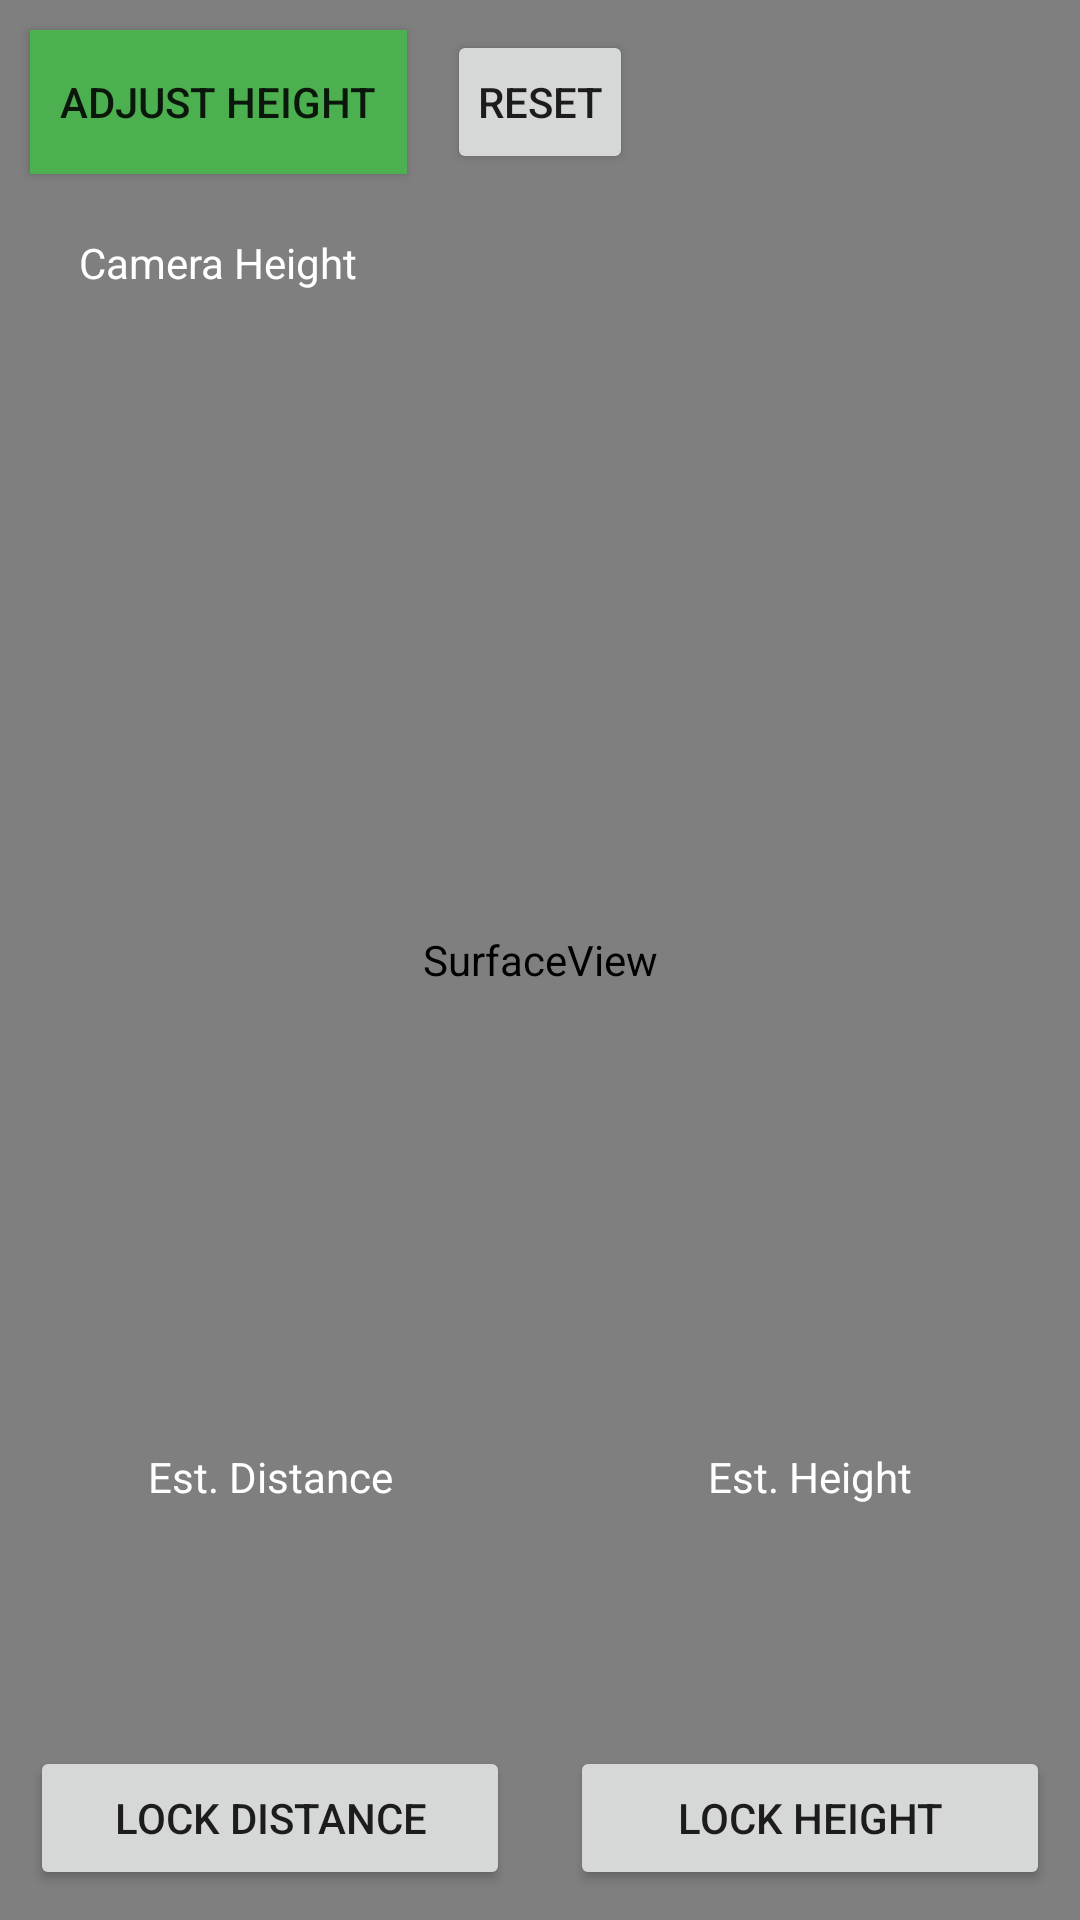

Layout XML and referenced resources for this Android screen:
<!-- AndroidManifest.xml: application theme AppTheme -->
<!-- res/layout/activity_main.xml -->
<?xml version="1.0" encoding="utf-8"?>

<RelativeLayout xmlns:android="http://schemas.android.com/apk/res/android"
    android:id="@+id/mainContainer"
    android:layout_width="match_parent"
    android:layout_height="match_parent"
    android:measureAllChildren="false" >

    <SurfaceView
        android:id="@+id/surface"
        android:layout_width="fill_parent"
        android:layout_height="match_parent" />

    <Button
        android:id="@+id/buttonSetHieght"
        style="?android:attr/buttonStyleSmall"
        android:layout_width="wrap_content"
        android:layout_height="wrap_content"
        android:layout_alignParentTop="true"
        android:layout_margin="10dp"
        android:background="@color/buttonGreen"
        android:padding="10dp"
        android:text="@string/adjust_height" />

    <RelativeLayout
        android:id="@+id/adjustHeightContainer"
        android:layout_width="wrap_content"
        android:layout_height="wrap_content"
        android:layout_alignEnd="@id/buttonSetHieght"
        android:layout_alignParentLeft="true"
        android:layout_alignStart="@id/buttonSetHieght"
        android:layout_below="@id/buttonSetHieght"
        android:layout_marginLeft="10dp" >

        <TextView
            android:id="@+id/textViewAdjustedHeightLabel"
            android:layout_width="fill_parent"
            android:layout_height="wrap_content"
            android:layout_alignParentTop="true"
            android:layout_centerHorizontal="true"
            android:layout_centerInParent="true"
            android:gravity="center_horizontal"
            android:padding="10dp"
            android:text="@string/camera_height"
            android:textColor="@android:color/white" />

        <TextView
            android:id="@+id/textViewAdjustedHeight"
            android:layout_width="fill_parent"
            android:layout_height="wrap_content"
            android:layout_below="@id/textViewAdjustedHeightLabel"
            android:layout_centerHorizontal="true"
            android:gravity="center_horizontal"
            android:padding="10dp"
            android:textColor="@color/buttonGreen"
            android:textSize="30sp"
            android:textStyle="bold" />
    </RelativeLayout>

    <Space
        android:id="@+id/fakeView"
        android:layout_width="0dp"
        android:layout_height="0dp"
        android:layout_alignParentBottom="true"
        android:layout_centerHorizontal="true" />

    <Button
        android:id="@+id/buttonReset"
        style="?android:attr/buttonStyleSmall"
        android:layout_width="wrap_content"
        android:layout_height="wrap_content"
        android:layout_alignParentTop="true"
        android:layout_centerHorizontal="true"
        android:layout_margin="10dp"
        android:padding="10dp"
        android:text="@string/reset" />

    <Spinner
        android:id="@+id/spinner1"
        android:layout_width="wrap_content"
        android:layout_height="wrap_content"
        android:layout_alignBaseline="@id/buttonReset"
        android:layout_alignParentRight="true"
        android:layout_alignParentTop="true"
        android:layout_marginRight="10dp"
        android:layout_marginTop="10dp"
        android:background="@color/buttonGreen"
        android:padding="10dp"
        android:popupBackground="@color/buttonGreen" />

    <Button
        android:id="@+id/buttonScreenShot"
        android:layout_width="wrap_content"
        android:layout_height="wrap_content"
        android:layout_below="@id/buttonReset"
        android:layout_centerHorizontal="true"
        android:background="@android:drawable/ic_menu_camera"
        android:visibility="gone" />

    <Button
        android:id="@+id/buttonDistance"
        style="?android:attr/buttonStyleSmall"
        android:layout_width="wrap_content"
        android:layout_height="wrap_content"
        android:layout_alignParentBottom="true"
        android:layout_alignParentLeft="true"
        android:layout_margin="10dp"
        android:layout_toLeftOf="@id/fakeView"
        android:text="@string/lock_distance" />

    <RelativeLayout
        android:id="@+id/lockDistanceContainer"
        android:layout_width="wrap_content"
        android:layout_height="wrap_content"
        android:layout_above="@id/buttonDistance"
        android:layout_alignEnd="@id/buttonDistance"
        android:layout_alignParentLeft="true"
        android:layout_marginLeft="10dp">

        <TextView
            android:id="@+id/textViewDistanceLabel"
            android:layout_width="fill_parent"
            android:layout_height="wrap_content"
            android:layout_alignParentTop="true"
            android:layout_centerHorizontal="true"
            android:gravity="center_horizontal"
            android:padding="10dp"
            android:text="@string/Est_Distance"
            android:textColor="@android:color/white" />

        <TextView
            android:id="@+id/textViewDistanceContinious"
            android:layout_width="fill_parent"
            android:layout_height="wrap_content"
            android:layout_below="@id/textViewDistanceLabel"
            android:layout_centerHorizontal="true"
            android:ellipsize="end"
            android:gravity="center_horizontal"
            android:maxLength="10"
            android:maxLines="1"
            android:minEms="10"
            android:padding="10dp"
            android:singleLine="true"
            android:textColor="@android:color/holo_orange_dark"
            android:textSize="30sp"
            android:textStyle="bold" />

        <TextView
            android:id="@+id/textViewDistance"
            android:layout_width="fill_parent"
            android:layout_height="wrap_content"
            android:layout_below="@id/textViewDistanceContinious"
            android:layout_centerHorizontal="true"
            android:ellipsize="end"
            android:gravity="center_horizontal"
            android:maxLength="10"
            android:maxLines="1"
            android:minEms="10"
            android:padding="10dp"
            android:singleLine="true"
            android:textColor="@android:color/holo_orange_dark"
            android:textSize="30sp"
            android:textStyle="bold"
            android:visibility="gone" />
    </RelativeLayout>

    <Button
        android:id="@+id/buttonHeight"
        style="?android:attr/buttonStyleSmall"
        android:layout_width="wrap_content"
        android:layout_height="wrap_content"
        android:layout_alignParentBottom="true"
        android:layout_alignParentRight="true"
        android:layout_margin="10dp"
        android:layout_toRightOf="@id/fakeView"
        android:text="@string/lock_height" />

    <RelativeLayout
        android:id="@+id/heightContainer"
        android:layout_width="wrap_content"
        android:layout_height="wrap_content"
        android:layout_above="@id/buttonHeight"
        android:layout_alignParentRight="true"
        android:layout_alignStart="@id/buttonHeight"
        android:layout_marginRight="10dp" >

        <TextView
            android:id="@+id/textViewHeightLabel"
            android:layout_width="fill_parent"
            android:layout_height="wrap_content"
            android:layout_alignParentTop="true"
            android:layout_centerHorizontal="true"
            android:gravity="center_horizontal"
            android:padding="10dp"
            android:text="@string/Est_Height"
            android:textColor="@android:color/white" />

        <TextView
            android:id="@+id/textViewHeightContinious"
            android:layout_width="fill_parent"
            android:layout_height="wrap_content"
            android:layout_below="@id/textViewHeightLabel"
            android:layout_centerHorizontal="true"
            android:ellipsize="end"
            android:gravity="center_horizontal"
            android:maxLength="10"
            android:maxLines="1"
            android:minEms="10"
            android:padding="10dp"
            android:singleLine="true"
            android:textColor="@android:color/holo_orange_dark"
            android:textSize="30sp"
            android:textStyle="bold" />

        <TextView
            android:id="@+id/textViewHeight"
            android:layout_width="fill_parent"
            android:layout_height="wrap_content"
            android:layout_below="@id/textViewHeightContinious"
            android:layout_centerHorizontal="true"
            android:ellipsize="end"
            android:gravity="center_horizontal"
            android:maxLength="10"
            android:maxLines="1"
            android:minEms="10"
            android:padding="10dp"
            android:singleLine="true"
            android:textColor="@android:color/holo_orange_dark"
            android:textSize="30sp"
            android:textStyle="bold"
            android:visibility="gone" />
    </RelativeLayout>

</RelativeLayout>
<!-- resources referenced by this layout -->
<resources>
  <color name="buttonGreen">#4caf50</color>
  <string name="Est_Distance">Est. Distance</string>
  <string name="Est_Height">Est. Height</string>
  <string name="adjust_height">Adjust Height</string>
  <string name="camera_height">Camera Height</string>
  <string name="lock_distance">Lock Distance</string>
  <string name="lock_height">Lock Height</string>
  <string name="reset">Reset</string>
  <style name="AppTheme" parent="AppBaseTheme">
          
      </style>
  <style name="AppBaseTheme" parent="Theme.AppCompat.Light.NoActionBar">
         
          <item name="windowActionBar">false</item>
          <item name="windowActionBarOverlay">true</item>
          <item name="colorPrimary">@color/colorPrimary</item>
          <item name="colorPrimaryDark">@color/primary_dark</item>
          <item name="colorAccent">@color/accent</item>
  
      </style>
  <color name="colorPrimary">#03141D</color>
  <color name="primary_dark">#000000</color>
  <color name="accent">#1ab3dc</color>
</resources>
